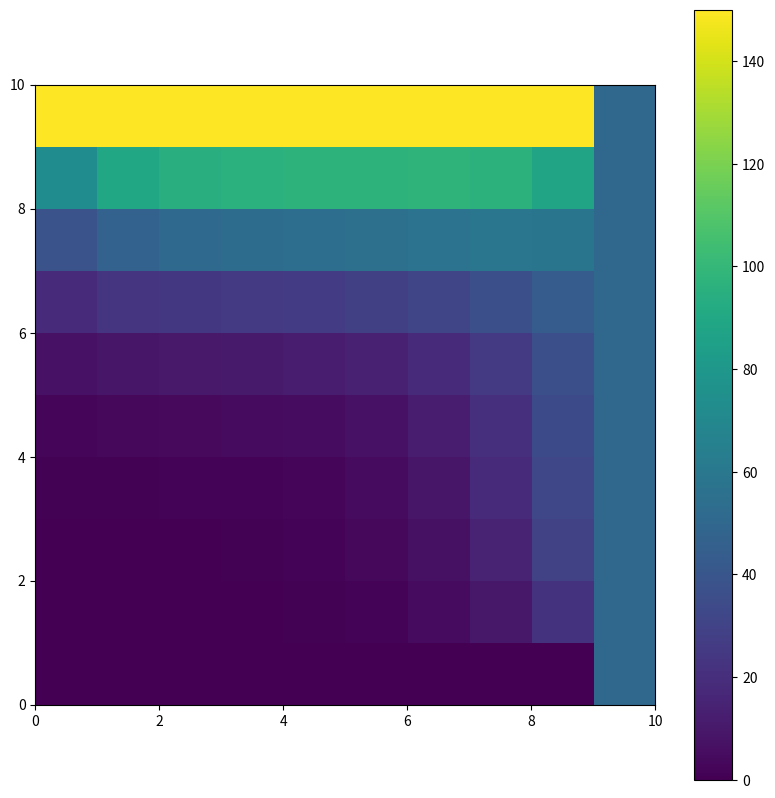

Python code for this plot:
import numpy as np
import matplotlib.pyplot as plt
from pprint import pprint
import pandas as pd

size = 10
k = 0.23e3
p = 2.7e3
Cp = 897
alpha =  k/(p*Cp)
print(f"Alpha: {alpha}")
barra = np.zeros((size,size), dtype = np.float64)
dt = 1e-3
t = 0
tMax = 40
L = 0.4/size
F=alpha*dt/(L**2)
print(f"F: {F}")
barra[0,:] = 150
barra[:,size-1] = 50
print(f"Barra Inicial: {barra}\n")
nextBarra = np.copy(barra)
while t < tMax:
    for i in range(size):
        for j in range(size):
            #print(i,j)
            if(i == 0):
                if (j != 0) and (j!=size-1):
                    #print(f"Entrei if 1, i,j={i,j}")
                    nextBarra[j][i] = barra[j][i] + F*(barra[j+1][i] + barra[j+1][i] + barra[j-1][i+1] + barra[j][i] -4*barra[j][i])   #F*(2*barra[j+1][i] + barra[j][i+1] + barra[j][i-1]) + (1 - 4*F)*barra[j][i]
                continue
            if(i == (size-1) or j == 0 or j == (size-1)):
                continue
            nextBarra[j][i] = F*(barra[j][i+1] + barra[j][i-1] + barra[j+1][i] + barra[j-1][i]) + (1 - 4*F)*barra[j][i]

   
    # if(abs(1 - nextBarra[2][2]/barra[2][2]) <= 1e-4):
    #     barra = np.copy(nextBarra)
    #     break
    barra = np.copy(nextBarra)
    t += dt

# print(f"Tempo de convergencia: {t}\n")

a = pd.DataFrame(barra)
print(a)
plt.figure(figsize=(10, 10))
plt.imshow(barra, cmap='viridis', extent=(0, size, 0, size))
plt.colorbar()
plt.savefig("temp.png")